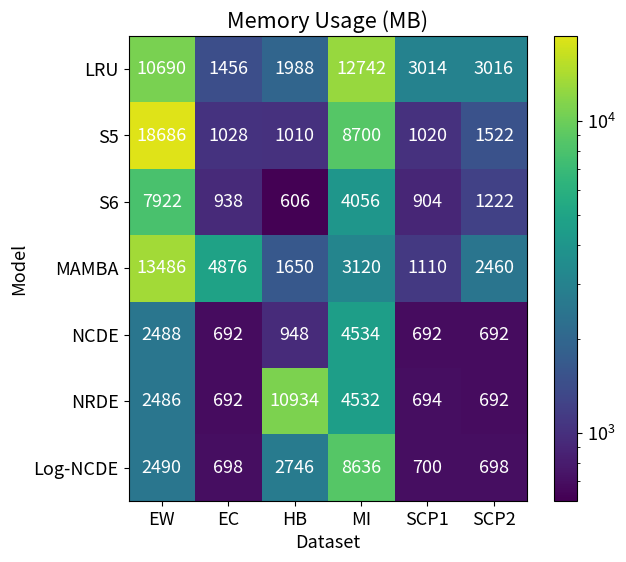
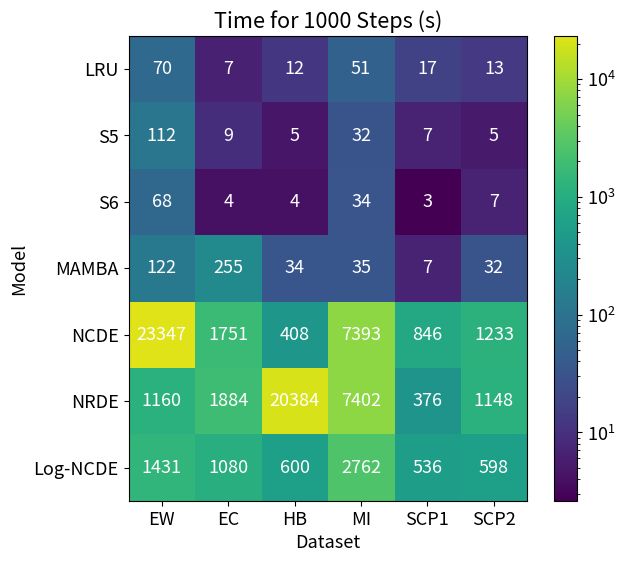
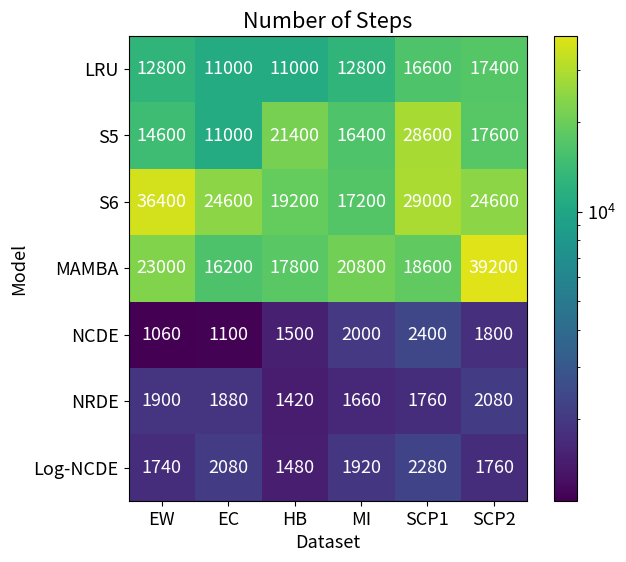
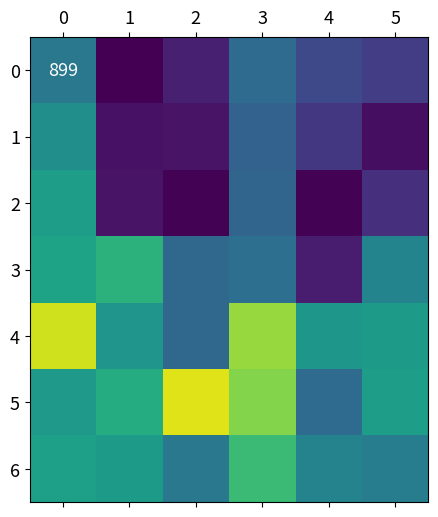

Python code for these plots, in order: (Note: this script raises an exception after producing the figures.)
import matplotlib
import matplotlib.pyplot as plt
import numpy as np
from matplotlib import colormaps, colors


font = {"size": 13}

matplotlib.rc("font", **font)

memory = {}
time = {}
num_steps = {}


memory["ncde"] = {
    "EigenWorms": 2488,
    "EthanolConcentration": 692,
    "Heartbeat": 948,
    "MotorImagery": 4534,
    "SelfRegulationSCP1": 692,
    "SelfRegulationSCP2": 692,
}
time["ncde"] = {
    "EigenWorms": 23346.67,
    "EthanolConcentration": 1751.48,
    "Heartbeat": 408.09,
    "MotorImagery": 7393.39,
    "SelfRegulationSCP1": 846.34,
    "SelfRegulationSCP2": 1233.28,
}
num_steps["ncde"] = {
    "EigenWorms": 1060,
    "EthanolConcentration": 1100,
    "Heartbeat": 1500,
    "MotorImagery": 2000,
    "SelfRegulationSCP1": 2400,
    "SelfRegulationSCP2": 1800,
}

memory["nrde"] = {
    "EigenWorms": 2486,
    "EthanolConcentration": 692,
    "Heartbeat": 10934,
    "MotorImagery": 4532,
    "SelfRegulationSCP1": 694,
    "SelfRegulationSCP2": 692,
}
time["nrde"] = {
    "EigenWorms": 1160.47,
    "EthanolConcentration": 1884.41,
    "Heartbeat": 20384.05,
    "MotorImagery": 7402.05,
    "SelfRegulationSCP1": 376.32,
    "SelfRegulationSCP2": 1147.78,
}
num_steps["nrde"] = {
    "EigenWorms": 1900,
    "EthanolConcentration": 1880,
    "Heartbeat": 1420,
    "MotorImagery": 1660,
    "SelfRegulationSCP1": 1760,
    "SelfRegulationSCP2": 2080,
}

memory["log_ncde"] = {
    "EigenWorms": 2490,
    "EthanolConcentration": 698,
    "Heartbeat": 2746,
    "MotorImagery": 8636,
    "SelfRegulationSCP1": 700,
    "SelfRegulationSCP2": 698,
}
time["log_ncde"] = {
    "EigenWorms": 1431.00,
    "EthanolConcentration": 1080.32,
    "Heartbeat": 600.02,
    "MotorImagery": 2761.72,
    "SelfRegulationSCP1": 535.55,
    "SelfRegulationSCP2": 597.74,
}
num_steps["log_ncde"] = {
    "EigenWorms": 1740,
    "EthanolConcentration": 2080,
    "Heartbeat": 1480,
    "MotorImagery": 1920,
    "SelfRegulationSCP1": 2280,
    "SelfRegulationSCP2": 1760,
}

memory["lru"] = {
    "EigenWorms": 10690,
    "EthanolConcentration": 1456,
    "Heartbeat": 1988,
    "MotorImagery": 12742,
    "SelfRegulationSCP1": 3014,
    "SelfRegulationSCP2": 3016,
}
time["lru"] = {
    "EigenWorms": 70.21,
    "EthanolConcentration": 6.58,
    "Heartbeat": 11.72,
    "MotorImagery": 51.41,
    "SelfRegulationSCP1": 17.38,
    "SelfRegulationSCP2": 13.26,
}
num_steps["lru"] = {
    "EigenWorms": 12800,
    "EthanolConcentration": 11000,
    "Heartbeat": 11000,
    "MotorImagery": 12800,
    "SelfRegulationSCP1": 16600,
    "SelfRegulationSCP2": 17400,
}

memory["S5"] = {
    "EigenWorms": 18686,
    "EthanolConcentration": 1028,
    "Heartbeat": 1010,
    "MotorImagery": 8700,
    "SelfRegulationSCP1": 1020,
    "SelfRegulationSCP2": 1522,
}
time["S5"] = {
    "EigenWorms": 111.72,
    "EthanolConcentration": 9.12,
    "Heartbeat": 4.74,
    "MotorImagery": 32.00,
    "SelfRegulationSCP1": 6.96,
    "SelfRegulationSCP2": 5.20,
}
num_steps["S5"] = {
    "EigenWorms": 14600,
    "EthanolConcentration": 11000,
    "Heartbeat": 21400,
    "MotorImagery": 16400,
    "SelfRegulationSCP1": 28600,
    "SelfRegulationSCP2": 17600,
}

memory["mamba"] = {
    "EigenWorms": 13486,
    "EthanolConcentration": 4876,
    "Heartbeat": 1650,
    "MotorImagery": 3120,
    "SelfRegulationSCP1": 1110,
    "SelfRegulationSCP2": 2460,
}
time["mamba"] = {
    "EigenWorms": 122.16,
    "EthanolConcentration": 255.18,
    "Heartbeat": 33.97,
    "MotorImagery": 34.92,
    "SelfRegulationSCP1": 6.66,
    "SelfRegulationSCP2": 32.04,
}
num_steps["mamba"] = {
    "EigenWorms": 23000,
    "EthanolConcentration": 16200,
    "Heartbeat": 17800,
    "MotorImagery": 20800,
    "SelfRegulationSCP1": 18600,
    "SelfRegulationSCP2": 39200,
}

memory["S6"] = {
    "EigenWorms": 7922,
    "EthanolConcentration": 938,
    "Heartbeat": 606,
    "MotorImagery": 4056,
    "SelfRegulationSCP1": 904,
    "SelfRegulationSCP2": 1222,
}
time["S6"] = {
    "EigenWorms": 67.72,
    "EthanolConcentration": 4.15,
    "Heartbeat": 4.04,
    "MotorImagery": 33.72,
    "SelfRegulationSCP1": 2.62,
    "SelfRegulationSCP2": 6.84,
}

num_steps["S6"] = {
    "EigenWorms": 36400,
    "EthanolConcentration": 24600,
    "Heartbeat": 19200,
    "MotorImagery": 17200,
    "SelfRegulationSCP1": 29000,
    "SelfRegulationSCP2": 24600,
}

short_name = {
    "EigenWorms": "EW",
    "EthanolConcentration": "EC",
    "Heartbeat": "HB",
    "MotorImagery": "MI",
    "SelfRegulationSCP1": "SCP1",
    "SelfRegulationSCP2": "SCP2",
}

model_name = {
    "mamba": "MAMBA",
    "ncde": "NCDE",
    "nrde": "NRDE",
    "log_ncde": "Log-NCDE",
    "lru": "LRU",
    "S5": "S5",
    "S6": "S6",
}

model_order = ["lru", "S5", "S6", "mamba", "ncde", "nrde", "log_ncde"]
memory = {model: memory[model] for model in model_order}
time = {model: time[model] for model in model_order}
num_steps = {model: num_steps[model] for model in model_order}

memory_matrix = [
    [memory[model][dataset] for dataset in memory[model]] for model in memory
]
time_matrix = [[time[model][dataset] for dataset in time[model]] for model in time]
num_steps_matrix = [
    [num_steps[model][dataset] for dataset in num_steps[model]] for model in num_steps
]

av_time = np.mean(time_matrix, axis=1)
av_memory = np.mean(memory_matrix, axis=1)
av_num_steps = np.mean(num_steps_matrix, axis=1)
av_total_time = np.mean(
    np.array(time_matrix) * np.array(num_steps_matrix) / 1000, axis=1
)

print(av_time)
print(av_memory)
print(av_num_steps)
print(av_total_time)

viridis = colormaps["viridis"]
newcolors = viridis(np.linspace(0, 0.95, 256))
newcmp = colors.LinearSegmentedColormap.from_list("Viridis", newcolors)

fig_size = (7, 6)

plt.figure(figsize=fig_size)
plt.matshow(memory_matrix, norm=colors.LogNorm(), fignum=1, cmap=newcmp)
for i in range(len(memory)):
    for j in range(len(memory["S5"])):
        plt.text(
            j,
            i,
            round(memory[list(memory.keys())[i]][list(memory["S5"].keys())[j]]),
            ha="center",
            va="center",
            color="white",
        )
plt.colorbar()
plt.xticks(range(len(memory["S5"])), [short_name[x] for x in list(time["S5"].keys())])
plt.gca().xaxis.tick_bottom()
plt.yticks(range(len(memory)), [model_name[x] for x in list(memory.keys())])
plt.xlabel("Dataset")
plt.ylabel("Model")
plt.title("Memory Usage (MB)")
plt.savefig("memory.png", dpi=300, bbox_inches="tight")

plt.figure(figsize=fig_size)
plt.matshow(time_matrix, norm=colors.LogNorm(), fignum=2, cmap=newcmp)
for i in range(len(time)):
    for j in range(len(time["S5"])):
        plt.text(
            j,
            i,
            round(time[list(time.keys())[i]][list(time["S5"].keys())[j]]),
            ha="center",
            va="center",
            color="white",
        )
plt.colorbar()
plt.xticks(range(len(time["S5"])), [short_name[x] for x in list(time["S5"].keys())])
plt.gca().xaxis.tick_bottom()
plt.yticks(range(len(memory)), [model_name[x] for x in list(memory.keys())])
plt.xlabel("Dataset")
plt.ylabel("Model")
plt.title("Time for 1000 Steps (s)")
plt.savefig("time.png", dpi=300, bbox_inches="tight")

plt.figure(figsize=fig_size)
plt.matshow(num_steps_matrix, norm=colors.LogNorm(), fignum=3, cmap=newcmp)
for i in range(len(num_steps)):
    for j in range(len(num_steps["S5"])):
        plt.text(
            j,
            i,
            round(
                num_steps[list(num_steps.keys())[i]][list(num_steps["S5"].keys())[j]]
            ),
            ha="center",
            va="center",
            color="white",
        )
plt.colorbar()
plt.xticks(
    range(len(num_steps["S5"])), [short_name[x] for x in list(num_steps["S5"].keys())]
)
plt.gca().xaxis.tick_bottom()
plt.yticks(range(len(memory)), [model_name[x] for x in list(memory.keys())])
plt.xlabel("Dataset")
plt.ylabel("Model")
plt.title("Number of Steps")
plt.savefig("num_steps.png", dpi=300, bbox_inches="tight")

plt.figure(figsize=fig_size)
plt.matshow(
    np.array(time_matrix) * np.array(num_steps_matrix) / 1000,
    norm=colors.LogNorm(),
    fignum=4,
    cmap=newcmp,
)
for i in range(len(time)):
    for j in range(len(time["S5"])):
        time = time[list(time.keys())[i]][list(time["S5"].keys())[j]]
        num_steps = num_steps[list(num_steps.keys())[i]][
            list(num_steps["S5"].keys())[j]
        ]
        plt.text(
            j,
            i,
            f"{round(time * num_steps / 1000)}",
            ha="center",
            va="center",
            color="white",
        )
plt.colorbar()
plt.xticks(range(len(time["S5"])), [short_name[x] for x in list(time["S5"].keys())])
plt.gca().xaxis.tick_bottom()
plt.yticks(range(len(memory)), [model_name[x] for x in list(memory.keys())])
plt.xlabel("Dataset")
plt.ylabel("Model")
plt.title("Total Time Usage (s)")
plt.savefig("total_time.png", dpi=300, bbox_inches="tight")
